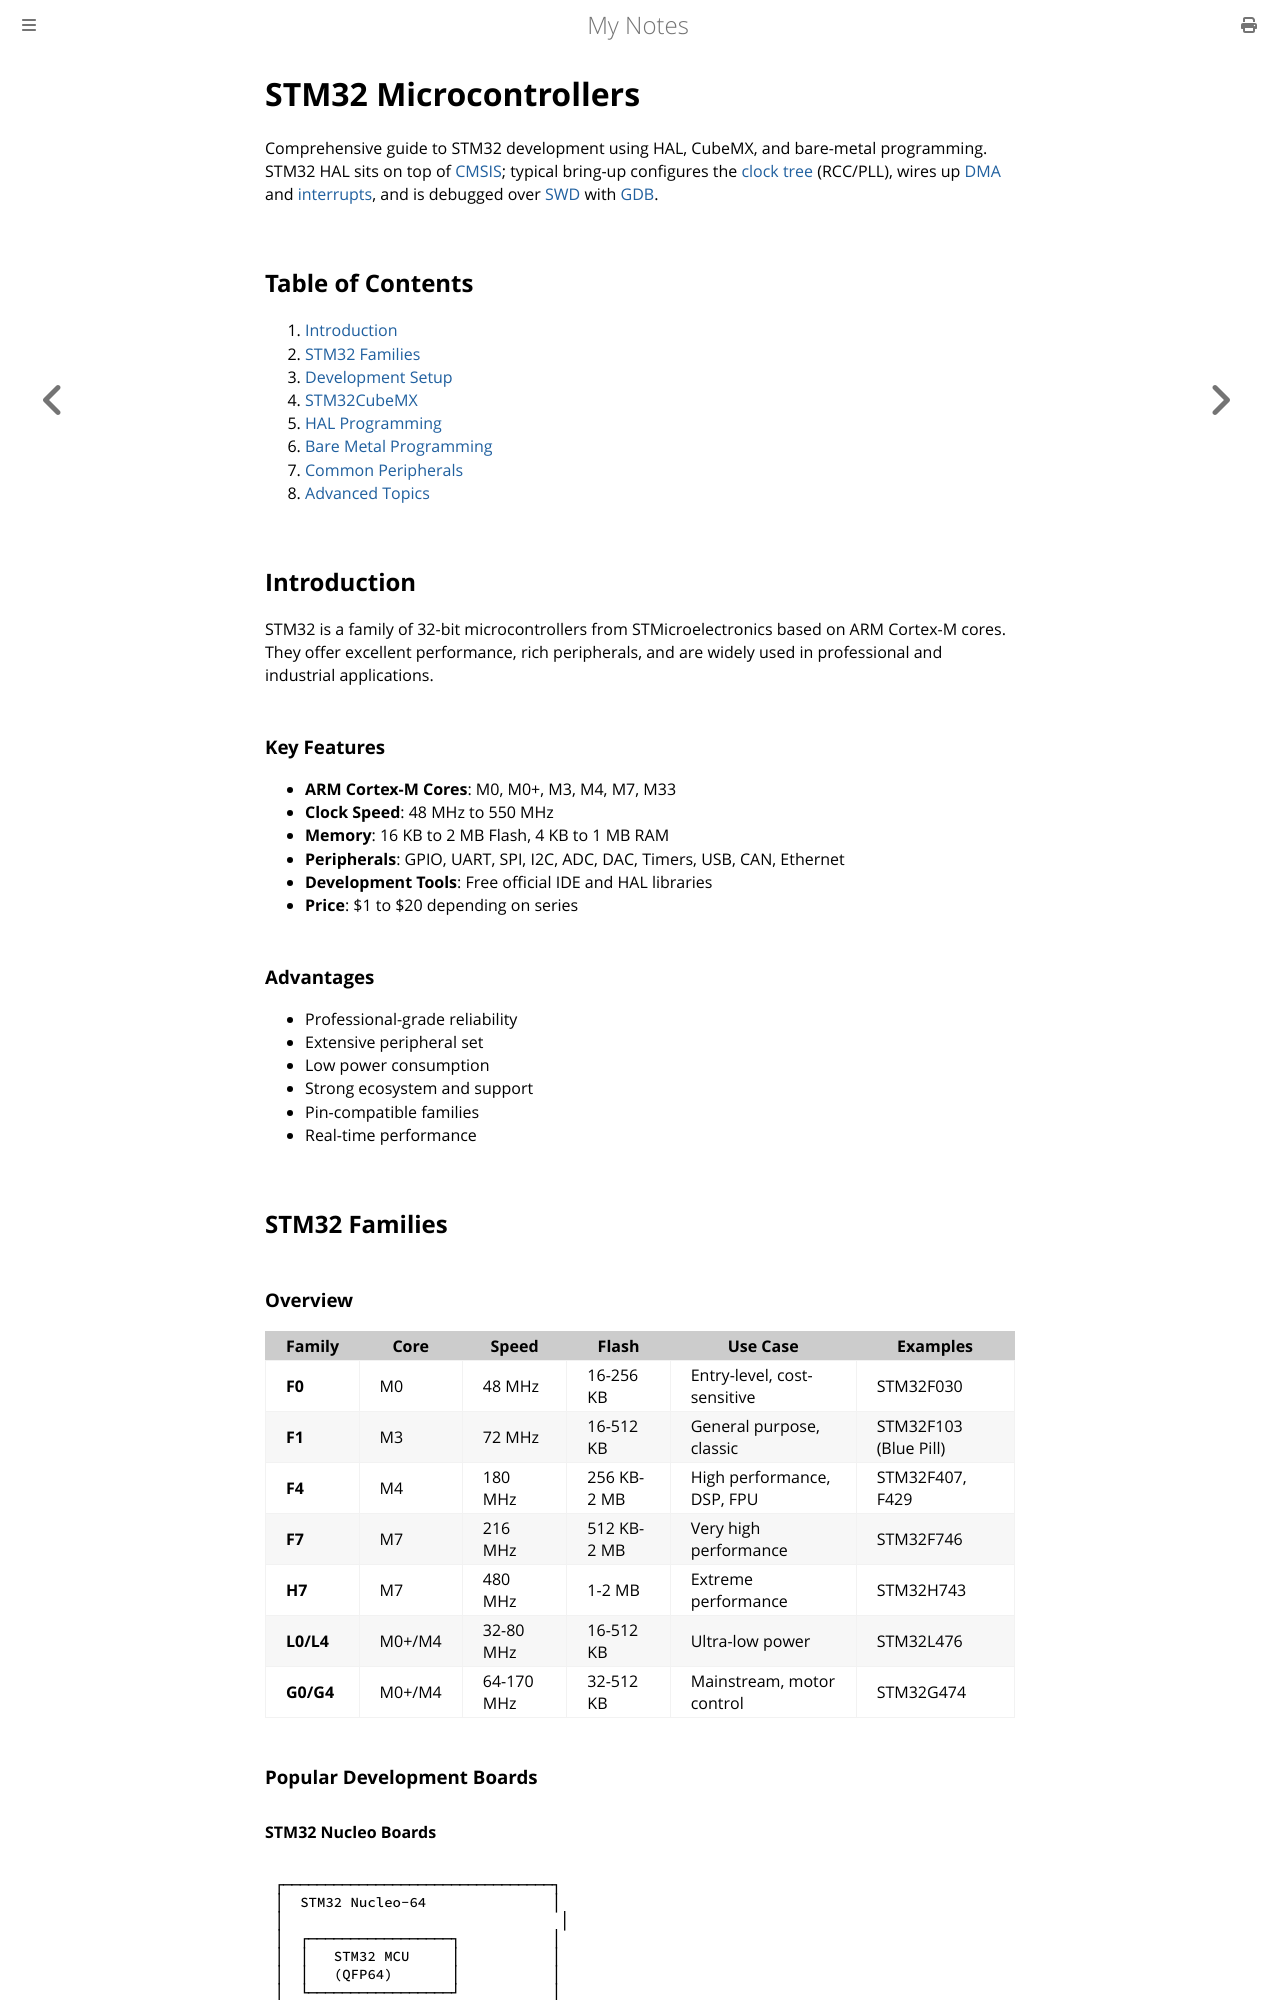

repository: paritystack/notes · page: embedded/stm32.html · generator: mdbook

# STM32 Microcontrollers

Comprehensive guide to STM32 development using HAL, CubeMX, and bare-metal programming. STM32 HAL sits on top of [CMSIS](cmsis.md); typical bring-up configures the [clock tree](clock_systems.md) (RCC/PLL), wires up [DMA](dma.md) and [interrupts](interrupts.md), and is debugged over [SWD](jtag_swd.md) with [GDB](gdb_embedded.md).

## Table of Contents

1. [Introduction](#introduction)
2. [STM32 Families](#stm32-families)
3. [Development Setup](#development-setup)
4. [STM32CubeMX](#stm32cubemx)
5. [HAL Programming](#hal-programming)
6. [Bare Metal Programming](#bare-metal-programming)
7. [Common Peripherals](#common-peripherals)
8. [Advanced Topics](#advanced-topics)

## Introduction

STM32 is a family of 32-bit microcontrollers from STMicroelectronics based on ARM Cortex-M cores. They offer excellent performance, rich peripherals, and are widely used in professional and industrial applications.

### Key Features

- **ARM Cortex-M Cores**: M0, M0+, M3, M4, M7, M33
- **Clock Speed**: 48 MHz to 550 MHz
- **Memory**: 16 KB to 2 MB Flash, 4 KB to 1 MB RAM
- **Peripherals**: GPIO, UART, SPI, I2C, ADC, DAC, Timers, USB, CAN, Ethernet
- **Development Tools**: Free official IDE and HAL libraries
- **Price**: $1 to $20 depending on series

### Advantages

- Professional-grade reliability
- Extensive peripheral set
- Low power consumption
- Strong ecosystem and support
- Pin-compatible families
- Real-time performance

## STM32 Families

### Overview

| Family | Core | Speed | Flash | Use Case | Examples |
|--------|------|-------|-------|----------|----------|
| **F0** | M0 | 48 MHz | 16-256 KB | Entry-level, cost-sensitive | STM32F030 |
| **F1** | M3 | 72 MHz | 16-512 KB | General purpose, classic | STM32F103 (Blue Pill) |
| **F4** | M4 | 180 MHz | 256 KB-2 MB | High performance, DSP, FPU | STM32F407, F429 |
| **F7** | M7 | 216 MHz | 512 KB-2 MB | Very high performance | STM32F746 |
| **H7** | M7 | 480 MHz | 1-2 MB | Extreme performance | STM32H743 |
| **L0/L4** | M0+/M4 | 32-80 MHz | 16-512 KB | Ultra-low power | STM32L476 |
| **G0/G4** | M0+/M4 | 64-170 MHz | 32-512 KB | Mainstream, motor control | STM32G474 |
